Run: headless pygame with SDL's dummy video driver; simulated clock (each Clock.tick advances the game by its frame time, no real sleeping); random seed 0; keys injected as events and as key.get_pressed() state; mouse plan: one left click at the window centre at the start of phase 2, then a move to the lower-right quarter at the start of phase 3.
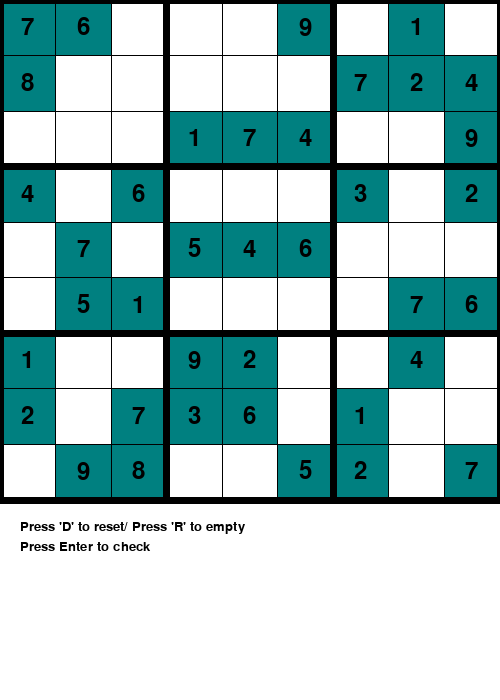
Frame 1 of 4 · flips 1–60 · no input
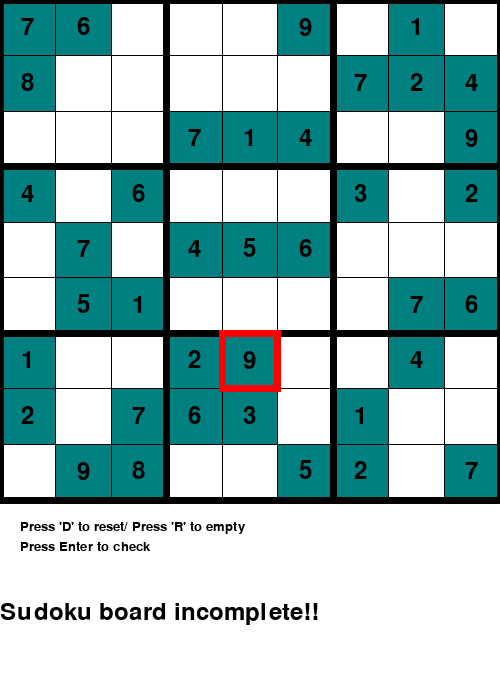
Frame 2 of 4 · flips 61–180 · clicked the window centre · tapped SPACE, RETURN · held RIGHT (→), D
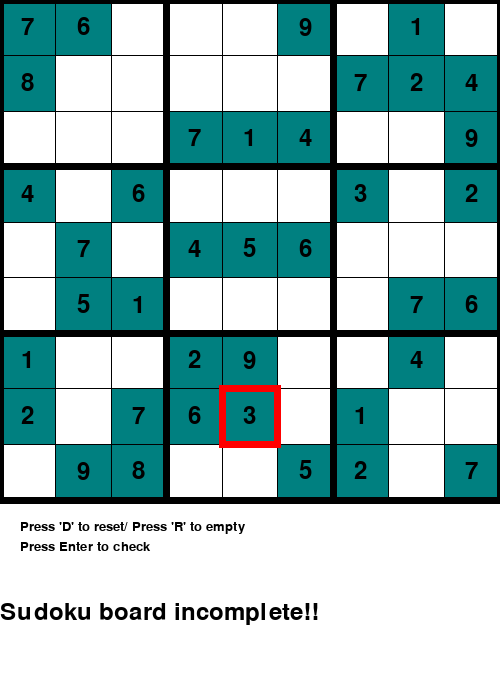
Frame 3 of 4 · flips 181–300 · moved the mouse to the lower-right quarter · held DOWN (↓), S
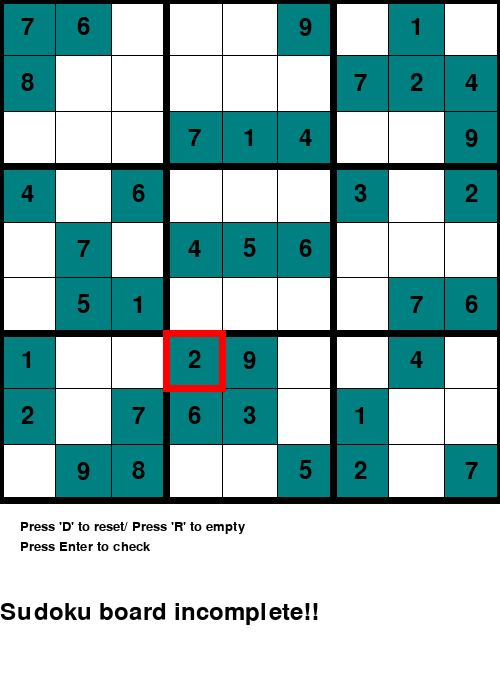
Frame 4 of 4 · flips 301–420 · held LEFT (←), A, UP (↑), W

The pygame program that drew these frames:

import pygame

#font chữ
pygame.font.init()

#khởi tạo màn hình pygame 
screen = pygame.display.set_mode((500,700))

#Đặt caption cho màn hình pygame
pygame.display.set_caption("SUDOKU")

#Khởi tạo các giá trị
x =0
y =0
dif = 500/9
val = 0

#bảng sudoku
grid =[
		[7, 8, 0, 4, 0, 0, 1, 2, 0],
		[6, 0, 0, 0, 7, 5, 0, 0, 9],	
		[0, 0, 0, 6, 0, 1, 0, 7, 8],
		[0, 0, 1, 0, 5, 0, 9, 3, 0],
		[0, 0, 7, 0, 4, 0, 2, 6, 0],
		[9, 0, 4, 0, 6, 0, 0, 0, 5],
		[0, 7, 0, 3, 0, 0, 0, 1, 2],
		[1, 2, 0, 0, 0, 7, 4, 0, 0],
		[0, 4, 9, 2, 0, 6, 0, 0, 7]
	]

#inport các font chữ của pygame
font1 = pygame.font.SysFont("georgia", 36)
font2 = pygame.font.SysFont("georgia", 20)

#Lấy vị trí khi chọn
def get_cord(pos):
    global x
    x = pos[0]//dif
    global y
    y = pos[1]//dif

#vẽ viền xung quanh ô đang chọn
def draw_box():
    for i in range(2):
        pygame.draw.line(screen, (255, 0, 0), (x * dif-3, (y + i)*dif), (x * dif + dif + 3, (y + i)*dif), 7)
        pygame.draw.line(screen, (255, 0, 0), ( (x + i)* dif, y * dif ), ((x + i) * dif, y * dif + dif), 7) 



#vẽ lưới sudoku
def draw():
    		
	for i in range (9):
		for j in range (9):
			if grid[i][j] != 0:
				cell_x = i * dif
				cell_y = j * dif
				pygame.draw.rect(screen, (0, 128, 128), (cell_x, cell_y, dif + 1, dif + 1)) #các ô có giá trị đã được điền sẽ được đổi thành màu xanh

				text1 = font1.render(str(grid[i][j]), 1, (0, 0, 0))
				text_rect = text1.get_rect(center=(cell_x + dif // 2, cell_y + dif // 2))
				screen.blit(text1, text_rect)
	#Vẽ các đường lưới
	for i in range(10):
		if i % 3 == 0 :
			thick = 7
		else:
			thick = 1
		pygame.draw.line(screen, (0, 0, 0), (0, i * dif), (500, i * dif), thick)
		pygame.draw.line(screen, (0, 0, 0), (i * dif, 0), (i * dif, 500), thick)	 


#vẽ giá trị val lên màn hình tại các vị trí tương ứng
def draw_val(val):
    text1 = font1.render(str(val), 1, (0, 0, 0))
    screen.blit(text1, (x*dif +15, y *dif + 15))

#báo lỗi khi nhập sai giá trị
def raise_error1():
    text1 = font1.render("Error!!!",1,(0,0,0))
    screen.blit(text1,(20,570))
def raise_error2():
    text1 = font1.render(" !!! Invalid value",1,(0,0,0))
    screen.blit(text1,(20,570))

#kiểm tra giá trị nhập vào có hợp lệ không
def valid(m,i,j,val):
    for it in range(9):
        if m[i][it] == val:
            return False
        if m[it][j] == val:
            return False
    it = i//3
    jt = j//3
    for i in range(it *3, it*3+3):
        for j in range(jt*3,jt*3+3):
            if m[i][j] == val:
                return False
    return True

#Thuật toán 
def solve(grid, i, j):
    	
	while grid[i][j]!= 0:
		if i<8:
			i+= 1
		elif i == 8 and j<8:
			i = 0
			j+= 1
		elif i == 8 and j == 8:
			return True
	pygame.event.pump() 
	for it in range(1, 10):
		if valid(grid, i, j, it)== True:
			grid[i][j]= it
			global x, y
			x = i
			y = j
			
			screen.fill((255, 255, 255))
			draw()
			draw_box()
			pygame.display.update()
			pygame.time.delay(20)
			if solve(grid, i, j)== 1:
				return True
			else:
				grid[i][j]= 0
			
			screen.fill((255, 255, 255))
		
			draw()
			draw_box()
			pygame.display.update()
			pygame.time.delay(10) 
	return False



def is_board_complete(grid):
    for row in range(9):
        for col in range(9):
            if grid[row][col] == 0:  # Kiểm tra xem có ô trống nào không
                return False
    return True
#Hiện thị thông báo sau khi kiểm tra
def check_solution():
	if is_board_complete(grid):
		if solve(grid, 0, 0):  
			text1 = font1.render("Sudoku board completed",1,(0,0,0))
			screen.blit(text1,(0,600))
            
		else:
			text1 = font1.render("Incorrect Sudoku solution",1,(0,0,0))
			screen.blit(text1,(10,600))
	else:
		text1 = font1.render("Sudoku board incomplete!!",1,(0,0,0))
		screen.blit(text1,(0,600))
	



#hiện thị nút
def instruction():
		text1 = font2.render("Press 'D' to reset/ Press 'R' to empty",1,(0,0,0))
		text2 = font2.render("Press Enter to check",1,(0,0,0))
		screen.blit(text1,(20,520))
		screen.blit(text2,(20,540))


def result():
	text1 = font1.render("",1,(0,0,0))
	screen.blit(text1, (20, 570)) 
run = True
flag1 = 0
flag2 = 0
flag3 = 0
rs = 0
error = 0

#chạy chương trình
while run:
	screen.fill((255,255,255))
	for event in pygame.event.get():
		if event.type == pygame.QUIT: #khi người dùng chọn thoát
			run = False
		if event.type == pygame.MOUSEBUTTONDOWN: # khi người dùng click chuột
			flag1 = 1
			pos = pygame.mouse.get_pos()
			get_cord(pos)

		if event.type == pygame.KEYDOWN: #khi người dùng bàn phím
			if event.key == pygame.K_LEFT:
				x-=1
				flag1 =1
			if event.key == pygame.K_RIGHT:
				x+=1
				flag1=1
			if event.key == pygame.K_UP:
				y-=1
				flag1 =1
			if event.key == pygame.K_DOWN:
				y+=1;
				flag1 =1
			if event.key == pygame.K_1:
				val = 1
			if event.key == pygame.K_2:
				val = 2
			if event.key == pygame.K_3:
				val = 3
			if event.key == pygame.K_4:
				val = 4
			if event.key == pygame.K_5:
				val = 5
			if event.key == pygame.K_6:
				val = 6
			if event.key == pygame.K_7:
				val = 7
			if event.key == pygame.K_8:
				val = 8
			if event.key == pygame.K_9:
				val = 9
			if event.key == pygame.K_RETURN: #chọn kiểm tra
				flag2 =1
			if event.key == pygame.K_m: #giải tự động
				flag3 = 1
			if event.key == pygame.K_r: #làm trống bảng
				rs = 0
				error = 0
				flag3 = 0
				grid =[
				[0, 0, 0, 0, 0, 0, 0, 0, 0],
				[0, 0, 0, 0, 0, 0, 0, 0, 0],
				[0, 0, 0, 0, 0, 0, 0, 0, 0],
				[0, 0, 0, 0, 0, 0, 0, 0, 0],
				[0, 0, 0, 0, 0, 0, 0, 0, 0],
				[0, 0, 0, 0, 0, 0, 0, 0, 0],
				[0, 0, 0, 0, 0, 0, 0, 0, 0],
				[0, 0, 0, 0, 0, 0, 0, 0, 0],
				[0, 0, 0, 0, 0, 0, 0, 0, 0]
				]
    		#D để resert
			if event.key == pygame.K_d:
				rs = 0
				error = 0
				flag3 = 0
				grid =[
					[7, 8, 0, 4, 0, 0, 1, 2, 0],
					[6, 0, 0, 0, 7, 5, 0, 0, 9],
					[0, 0, 0, 6, 0, 1, 0, 7, 8],
					[0, 0, 7, 0, 4, 0, 2, 6, 0],
					[0, 0, 1, 0, 5, 0, 9, 3, 0],
					[9, 0, 4, 0, 6, 0, 0, 0, 5],
					[0, 7, 0, 3, 0, 0, 0, 1, 2],
					[1, 2, 0, 0, 0, 7, 4, 0, 0],
					[0, 4, 9, 2, 0, 6, 0, 0, 7]
				]
	if flag2 == 1:
		check_solution()
	if flag3 == 1:
		if solve(grid, 0, 0)== False:
			error = 1
		else:
			rs = 1
		flag3 = 0	
	if val != 0:		 
		draw_val(val)
		# print(x)
		# print(y)
		if valid(grid, int(x), int(y), val)== True:
			grid[int(x)][int(y)]= val
			flag1 = 0
		else:
			grid[int(x)][int(y)]= 0
			raise_error2() 
		val = 0

	if error == 1:
		raise_error1() 
	if rs == 1:
		result()	 
	draw() 
	if flag1 == 1:
		draw_box()	 
	instruction()
    		
    		
    			
	pygame.display.update() # cập nhật lại màn hình sau mỗi lần thay đổi
pygame.quit() # thoát khỏi chương trình
